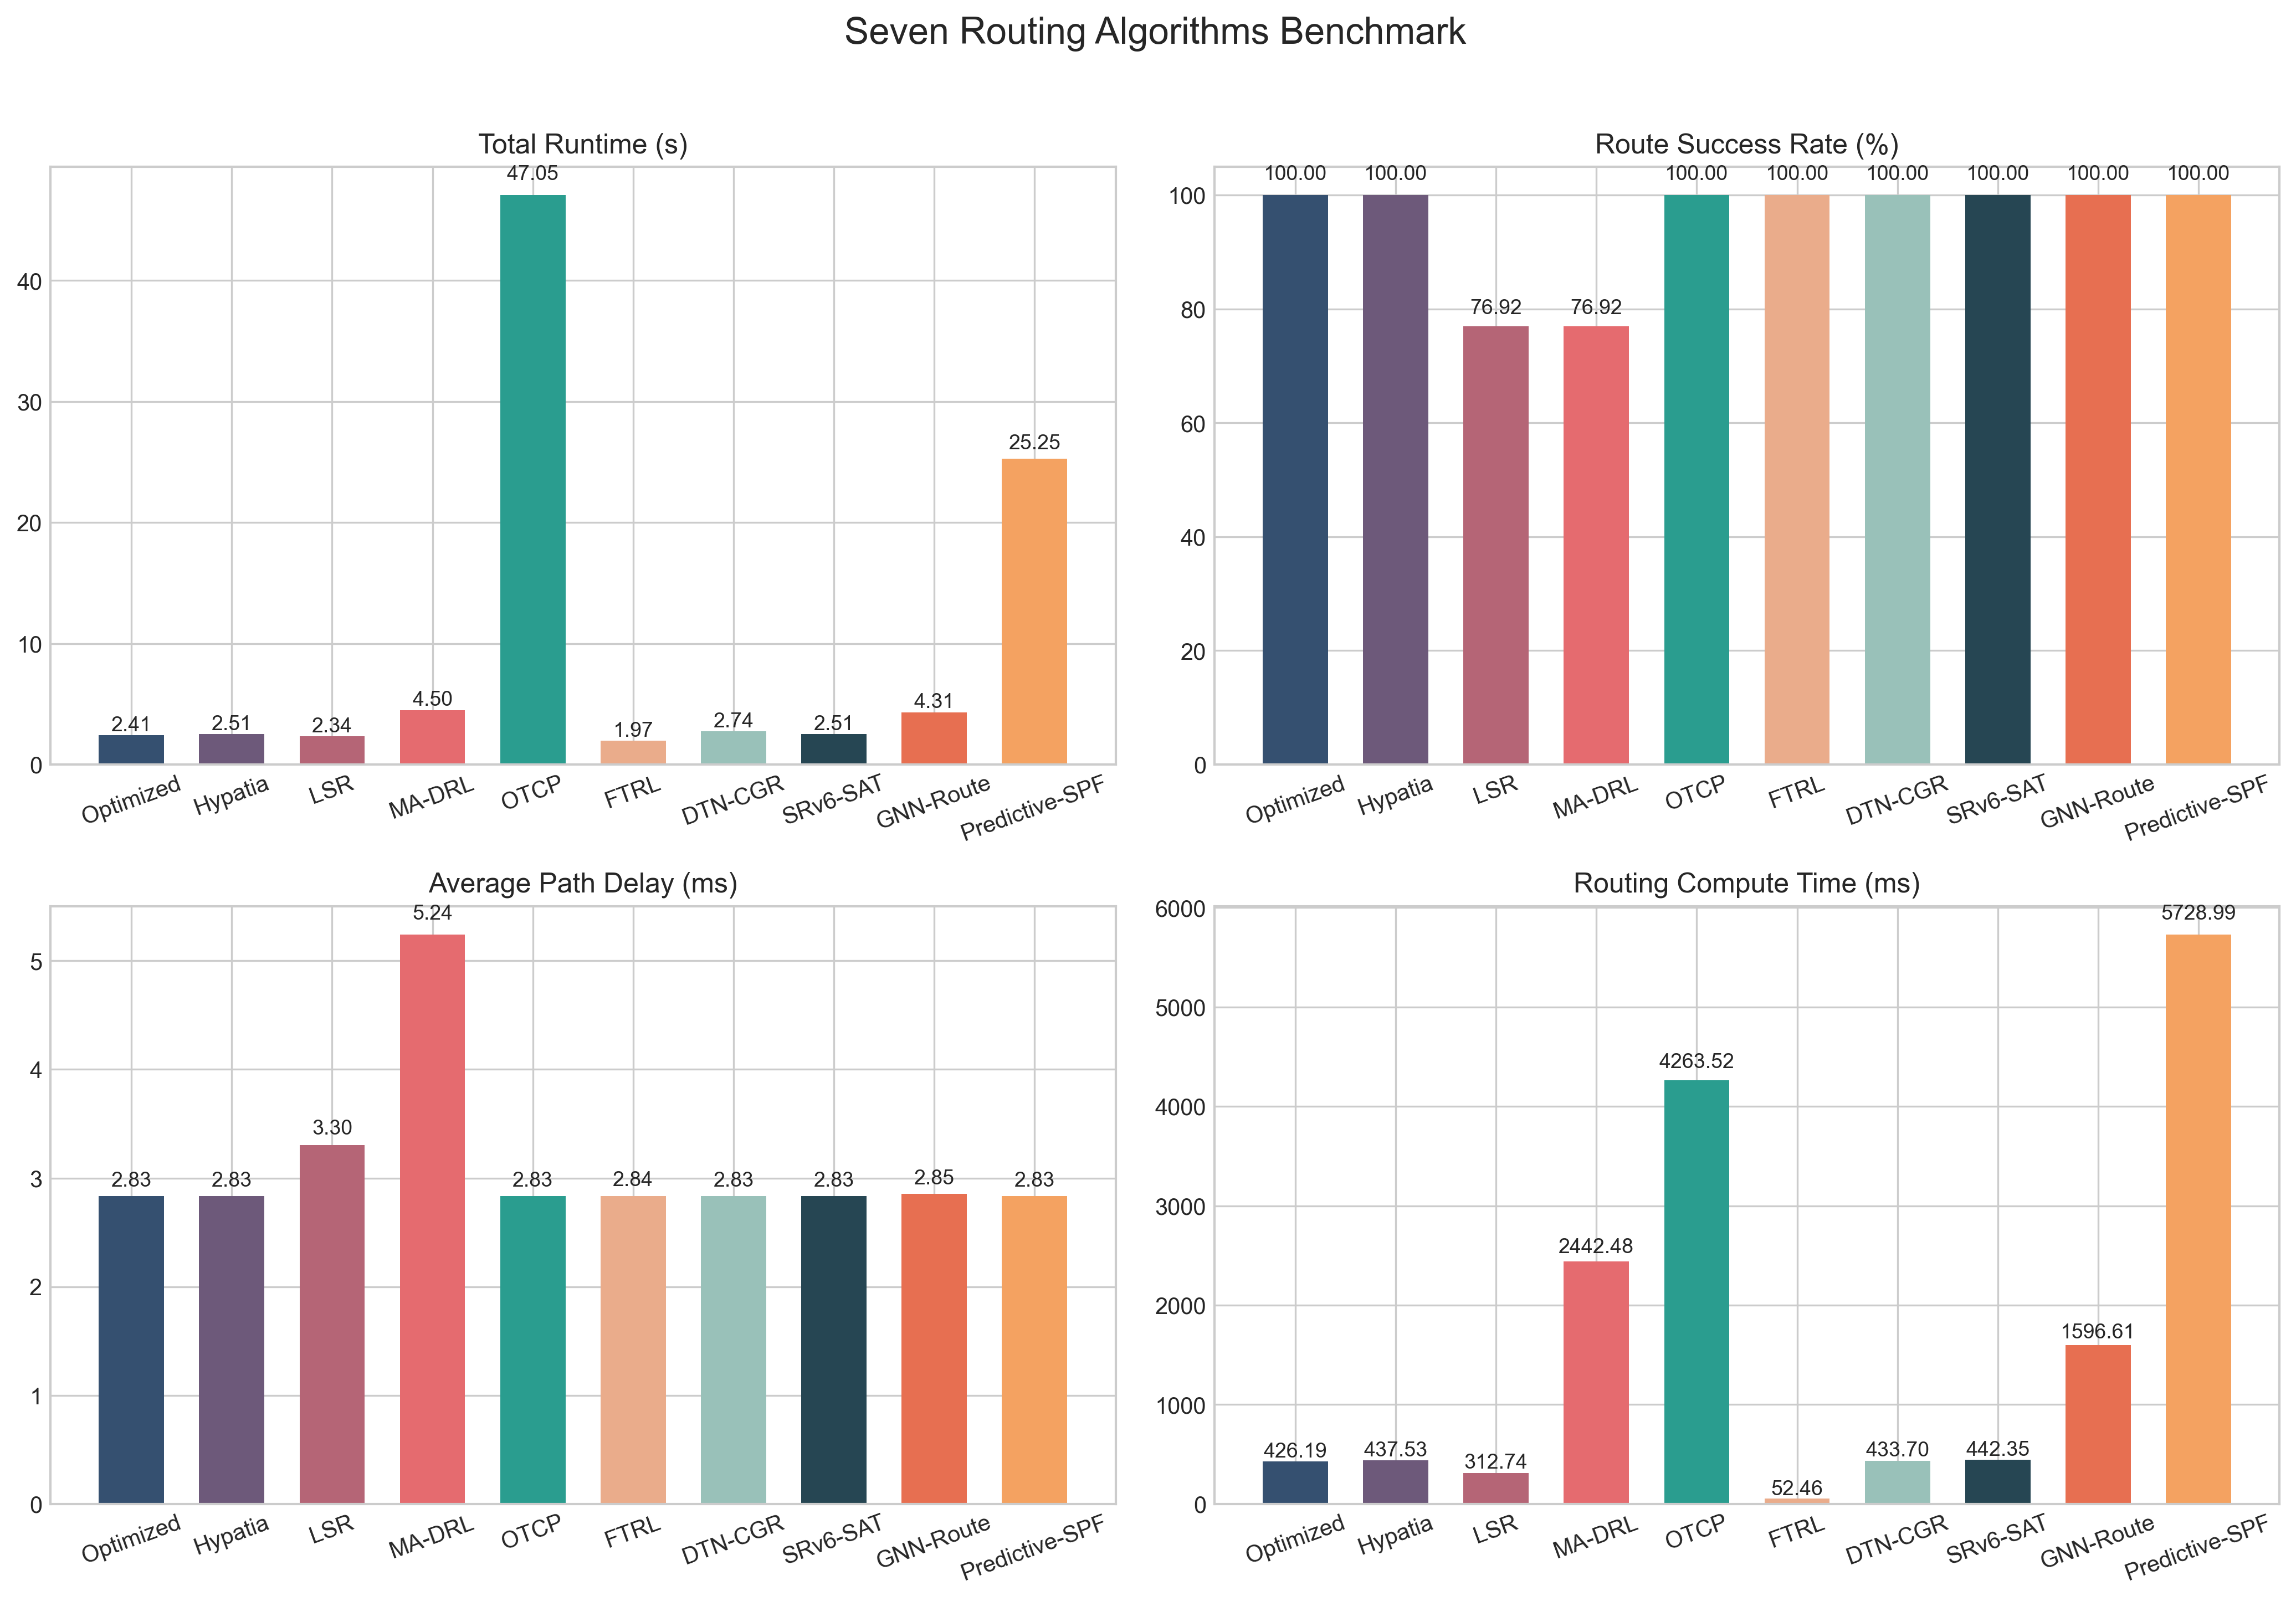

The table this chart was drawn from, first rows:
Algorithm, Satellite Trace, Max Steps, Runtime (s), Topology Compute Time (ms), Routing Compute Time (ms), Time Steps, Flow Requests, Successful Routes, Failed Routes, Route Success Rate (%), Total Rules, Avg Path Delay (ms), Avg Hop Count, Avg Bottleneck BW (Mbps), Avg Active Links, Peak Active Links, Topology Changed Steps, Topology Reuse Rate (%), UAV Trace, Traffic Model, Photo Interval (s), Photo Size (MB), Include CTRL Flow
Optimized, traces/sat_trace, 200, 2.414, 19.36, 426.2, 200, 2600, 2600, 0, 100.0, 2600, 2.833, 2.0, 20.0, 428.5, 431, 2, 99.0, traces/uav_trace_full.csv, legacy, 10.0, 12.0, True
Hypatia, traces/sat_trace, 200, 2.509, 20.88, 437.5, 200, 2600, 2600, 0, 100.0, 2600, 2.833, 2.0, 20.0, 428.5, 431, 2, 99.0, traces/uav_trace_full.csv, legacy, 10.0, 12.0, True
LSR, traces/sat_trace, 200, 2.336, 20.18, 312.7, 200, 2600, 2000, 600, 76.92, 2000, 3.302, 2.0, 20.0, 428.5, 431, 2, 99.0, traces/uav_trace_full.csv, legacy, 10.0, 12.0, True
MA-DRL, traces/sat_trace, 200, 4.497, 19.86, 2442, 200, 2600, 2000, 600, 76.92, 2000, 5.242, 2.95, 10.5, 428.5, 431, 2, 99.0, traces/uav_trace_full.csv, legacy, 10.0, 12.0, True
OTCP, traces/sat_trace, 200, 47.05, 19.57, 4264, 200, 2600, 2600, 0, 100.0, 2600, 2.833, 2.0, 20.0, 428.5, 431, 2, 99.0, traces/uav_trace_full.csv, legacy, 10.0, 12.0, True
FTRL, traces/sat_trace, 200, 1.968, 19.01, 52.46, 200, 2600, 2600, 0, 100.0, 2600, 2.836, 2.769, 12.31, 428.5, 431, 2, 99.0, traces/uav_trace_full.csv, legacy, 10.0, 12.0, True
DTN-CGR, traces/sat_trace, 200, 2.743, 19.75, 433.7, 200, 2600, 2600, 0, 100.0, 2600, 2.833, 2.0, 20.0, 428.5, 431, 2, 99.0, traces/uav_trace_full.csv, legacy, 10.0, 12.0, True
SRv6-SAT, traces/sat_trace, 200, 2.51, 20.13, 442.4, 200, 2600, 2600, 0, 100.0, 2600, 2.833, 2.0, 20.0, 428.5, 431, 2, 99.0, traces/uav_trace_full.csv, legacy, 10.0, 12.0, True
GNN-Route, traces/sat_trace, 200, 4.314, 19.98, 1597, 200, 2600, 2600, 0, 100.0, 2600, 2.854, 4.692, 11.54, 428.5, 431, 2, 99.0, traces/uav_trace_full.csv, legacy, 10.0, 12.0, True
Predictive-SPF, traces/sat_trace, 200, 25.25, 19.91, 5729, 200, 2600, 2600, 0, 100.0, 2600, 2.833, 2.0, 20.0, 428.5, 431, 2, 99.0, traces/uav_trace_full.csv, legacy, 10.0, 12.0, True
